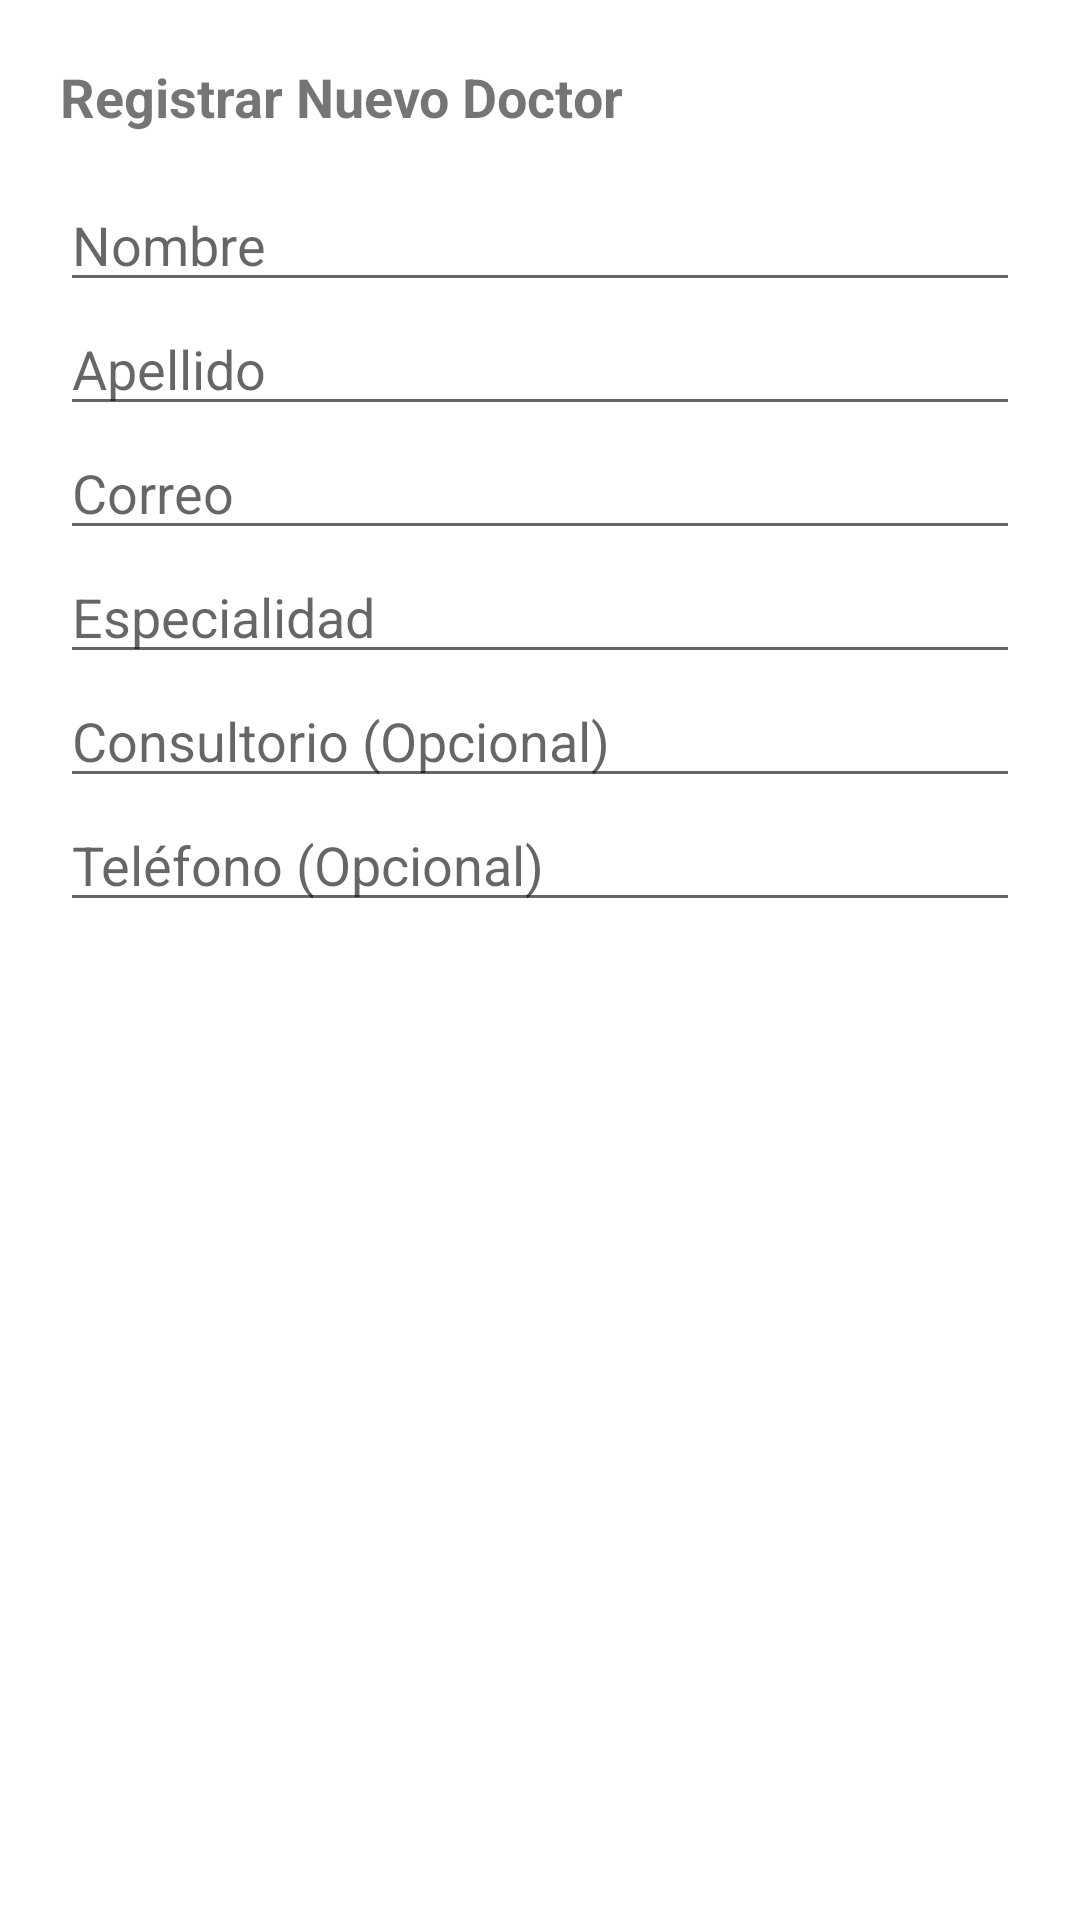

The Android layout XML behind this screen, and the referenced resources:
<!-- AndroidManifest.xml: application theme Theme.MediConnect -->
<!-- res/layout/dialog_register_doctor.xml -->
<?xml version="1.0" encoding="utf-8"?>
<LinearLayout xmlns:android="http://schemas.android.com/apk/res/android"
    android:layout_width="match_parent"
    android:layout_height="wrap_content"
    android:orientation="vertical"
    android:padding="20dp">

    <TextView
        android:layout_width="match_parent"
        android:layout_height="wrap_content"
        android:text="Registrar Nuevo Doctor"
        android:textSize="18sp"
        android:textStyle="bold"
        android:layout_marginBottom="15dp" />

    <EditText
        android:id="@+id/etDocNombre"
        android:layout_width="match_parent"
        android:layout_height="wrap_content"
        android:hint="Nombre" />

    <EditText
        android:id="@+id/etDocApellido"
        android:layout_width="match_parent"
        android:layout_height="wrap_content"
        android:hint="Apellido" />

    <EditText
        android:id="@+id/etDocEmail"
        android:layout_width="match_parent"
        android:layout_height="wrap_content"
        android:hint="Correo"
        android:inputType="textEmailAddress" />

    <EditText
        android:id="@+id/etDocEspecialidad"
        android:layout_width="match_parent"
        android:layout_height="wrap_content"
        android:hint="Especialidad" />

    <EditText
        android:id="@+id/etDocConsultorio"
        android:layout_width="match_parent"
        android:layout_height="wrap_content"
        android:hint="Consultorio (Opcional)" />

    <EditText
        android:id="@+id/etDocTelefono"
        android:layout_width="match_parent"
        android:layout_height="wrap_content"
        android:hint="Teléfono (Opcional)"
        android:inputType="phone" />

</LinearLayout>
<!-- resources referenced by this layout -->
<resources>
  <style name="Theme.MediConnect" parent="Theme.MaterialComponents.DayNight.NoActionBar">
          
          <item name="colorPrimary">@color/purple_500</item>
          <item name="colorPrimaryVariant">@color/purple_700</item>
          <item name="colorOnPrimary">@color/white</item>
          
          <item name="colorSecondary">@color/teal_200</item>
          <item name="colorSecondaryVariant">@color/teal_700</item>
          <item name="colorOnSecondary">@color/black</item>
          
          <item name="android:statusBarColor">?attr/colorPrimaryVariant</item>
      </style>
  <color name="purple_500">#FF6200EE</color>
  <color name="purple_700">#FF3700B3</color>
  <color name="white">#FFFFFFFF</color>
  <color name="teal_200">#FF03DAC5</color>
  <color name="teal_700">#FF018786</color>
  <color name="black">#FF000000</color>
</resources>
